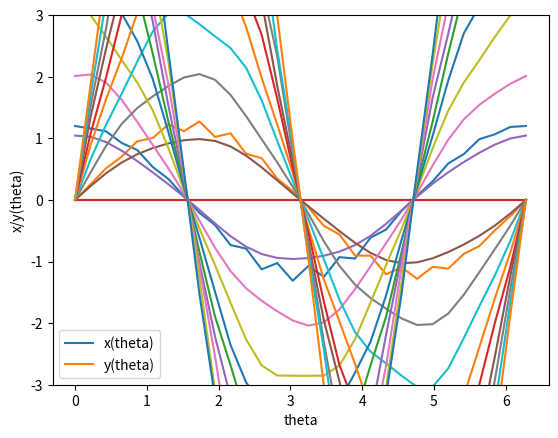

The script that saved this image:
#!/usr/bin/env python
# coding: utf-8

# In[1]:


import math

def f(x):
    y = math.exp(x)
    return (y - 1)


# In[2]:


f(0)


# In[3]:


f(5)


# In[4]:


x = 9.999999995*(10**(-10))
f(x)


# In[6]:


def tay(x):
    return x + (x**2)/(math.factorial(2)) # + (x**3)/(math.factorial(3)) + (x**4)/(math.factorial(4)) + (x**5)/(math.factorial(5))


# In[7]:


testx = 9.999999995*(10**(-10))


# In[8]:


print(tay(testx))


# In[9]:


print(testx)


# In[15]:


import numpy as np

t = np.arange(0, math.pi, (math.pi/30))
print(t)



# In[17]:


y = np.cos(t)
print(y)


# In[26]:


def sum(N):
    sum = 0
    for i in range(0, N):
        #print(t[i])
        #print(y[i])
        sum += t[i]*y[i]
    return sum


# In[33]:


print('The sum is:', sum(30))


# In[38]:


def x(theta, R, delta_r, f, p):
    return R*(1 + delta_r*math.sin(f*theta + p))*math.cos(theta)


# In[39]:


def y(theta, R, delta_r, f, p):
    return R*(1 + delta_r*math.sin(f*theta + p))*math.sin(theta)


# In[47]:


import matplotlib.pyplot as plt

x_vec = []
y_vec = []
theta_vec = np.linspace(0, (2*math.pi), 30)

for i in theta_vec:
    x_vec.append(x(i, 1.2, 0.1, 15, 0))
    y_vec.append(y(i, 1.2, 0.1, 15, 0))

plt.plot(theta_vec, x_vec, label = 'x(theta)')
plt.plot(theta_vec, y_vec, label = 'y(theta)')
plt.ylim(-3,3)
plt.xlabel('theta (R)')
plt.ylabel('x/y(theta)')
plt.legend()


# In[54]:


for i in range(0,10):
    x_vec2 = []
    y_vec2 = []
    p2 = np.random.uniform(0,2)
    for j in theta_vec:
        x_vec2.append(x(j, i, 0.05, 2 + i, p2))
        y_vec2.append(y(j, i, 0.05, 2 + i, p2))
        
    plt.plot(theta_vec, x_vec2)
    plt.plot(theta_vec, y_vec2)
    
plt.xlabel('theta')
plt.ylabel('x/y(theta)')
    


# In[ ]:




